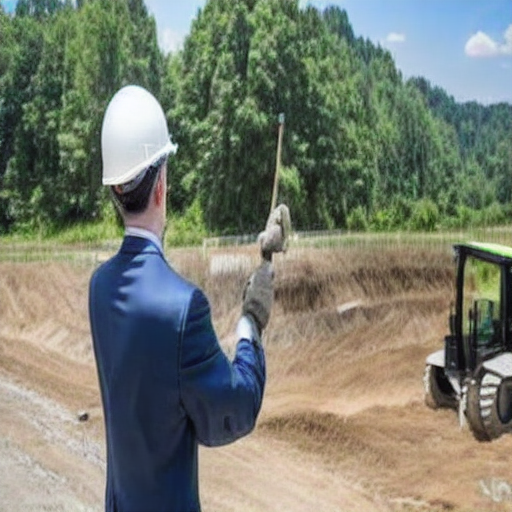
Generation parameters embedded in this image by AUTOMATIC1111 Stable Diffusion web UI or a fork of it (Forge, ...) (PNG 'parameters' text chunk):
photo of a construction site worker wearing a helmet but no vest 
Negative prompt: artefacts 
Steps: 24, Sampler: DDIM, CFG scale: 7, Seed: 1987008076, Face restoration: CodeFormer, Size: 512x512, Model hash: c2953c3670, Model: Vest_Vest_32700_lora